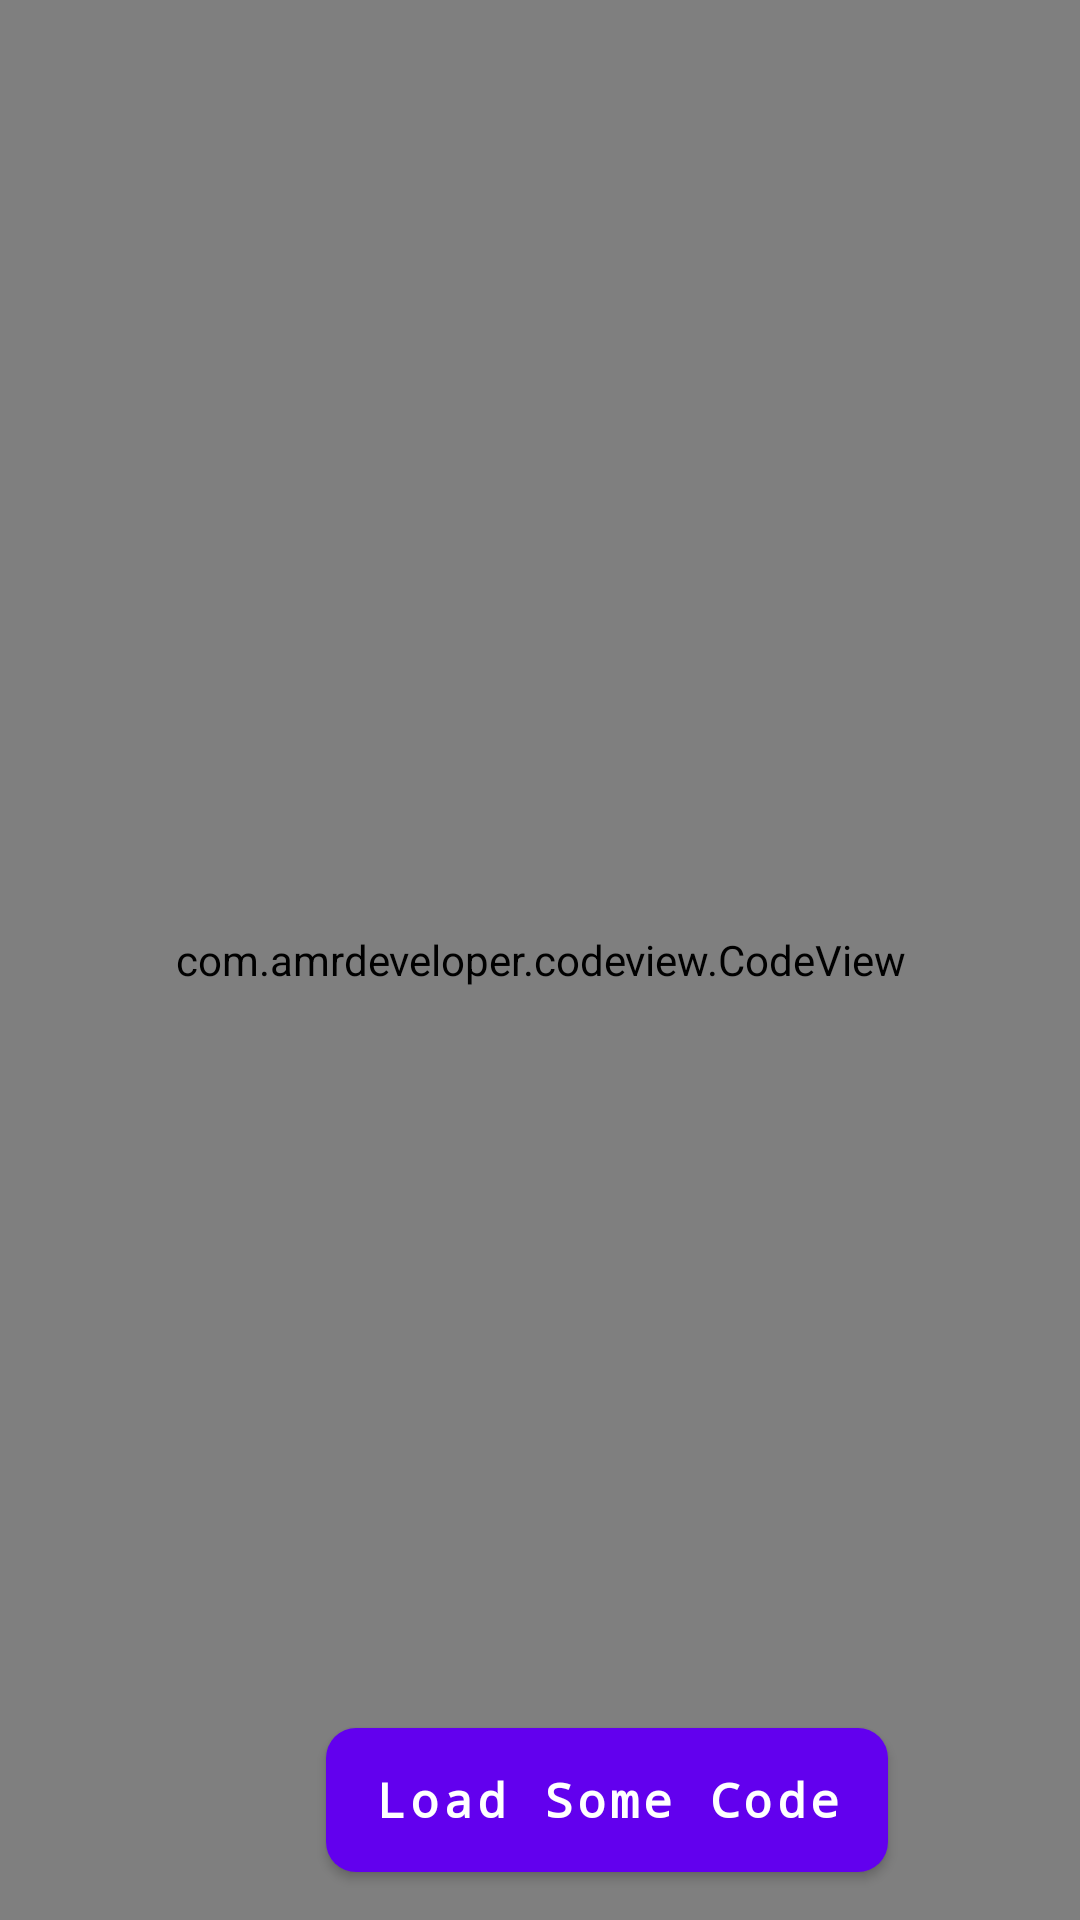

This screen was rendered from an Android layout file. Write that file and the resources it references.
<!-- AndroidManifest.xml: application theme Theme.PlayCode -->
<!-- res/layout/activity_main.xml -->
<?xml version="1.0" encoding="utf-8"?>
<layout xmlns:android="http://schemas.android.com/apk/res/android"
    xmlns:app="http://schemas.android.com/apk/res-auto"
    xmlns:tools="http://schemas.android.com/tools">

    <data>
        <variable
            name="codeViewModel"
            type="com.chandra.sekhar.playcode.codeScreen.CodeViewModel" />
    </data>

    <androidx.constraintlayout.widget.ConstraintLayout
        android:layout_width="match_parent"
        android:layout_height="match_parent"
        tools:context=".codeScreen.MainActivity"
        >

        <com.amrdeveloper.codeview.CodeView
            android:id="@+id/codeView"
            android:layout_width="match_parent"
            android:layout_height="match_parent"
            android:background="@color/darkGrey"
            android:dropDownWidth="150dp"
            android:dropDownHorizontalOffset="0dp"
            android:dropDownSelector="@color/darkGrey"
            android:gravity="top|start"
            android:textColor="@color/Btn_bg"
            app:layout_constraintBottom_toBottomOf="parent"
            app:layout_constraintEnd_toEndOf="parent"
            app:layout_constraintStart_toStartOf="parent"
            app:layout_constraintTop_toTopOf="parent" />


        <com.google.android.material.button.MaterialButton
            android:id="@+id/codePicker"
            android:layout_width="wrap_content"
            android:layout_height="wrap_content"
            android:layout_marginBottom="16dp"
            android:background="@drawable/button_bg"
            android:drawableLeft="@drawable/code"
            android:fontFamily="monospace"
            android:text="Load Some Code"
            android:textAllCaps="false"
            android:textSize="16sp"
            android:textStyle="bold"
            app:layout_constraintBottom_toBottomOf="parent"
            app:layout_constraintEnd_toEndOf="parent"
            app:layout_constraintHorizontal_bias="0.629"
            app:layout_constraintStart_toStartOf="parent" />

    </androidx.constraintlayout.widget.ConstraintLayout>
</layout>
<!-- resources referenced by this layout -->
<resources>
  <color name="Btn_bg">#DF0A7F</color>
  <color name="darkGrey">#222222</color>
  <!-- drawable button_bg (drawable) -->
  <?xml version="1.0" encoding="utf-8"?>
  <shape xmlns:android="http://schemas.android.com/apk/res/android">
      <solid android:color="@color/Btn_bg"/>
      <corners android:radius="10dp"/>
  </shape>
  <style name="Theme.PlayCode" parent="Theme.MaterialComponents.DayNight.NoActionBar">
          
          <item name="colorPrimary">@color/purple_500</item>
          <item name="colorPrimaryVariant">@color/purple_700</item>
          <item name="colorOnPrimary">@color/white</item>
          
          <item name="colorSecondary">@color/teal_200</item>
          <item name="colorSecondaryVariant">@color/teal_700</item>
          <item name="colorOnSecondary">@color/black</item>
          
          <item name="android:statusBarColor" tools:targetApi="l">?attr/colorPrimaryVariant</item>
          
      </style>
  <color name="purple_500">#FF6200EE</color>
  <color name="purple_700">#FF3700B3</color>
  <color name="white">#FFFFFFFF</color>
  <color name="teal_200">#FF03DAC5</color>
  <color name="teal_700">#FF018786</color>
  <color name="black">#FF000000</color>
</resources>
